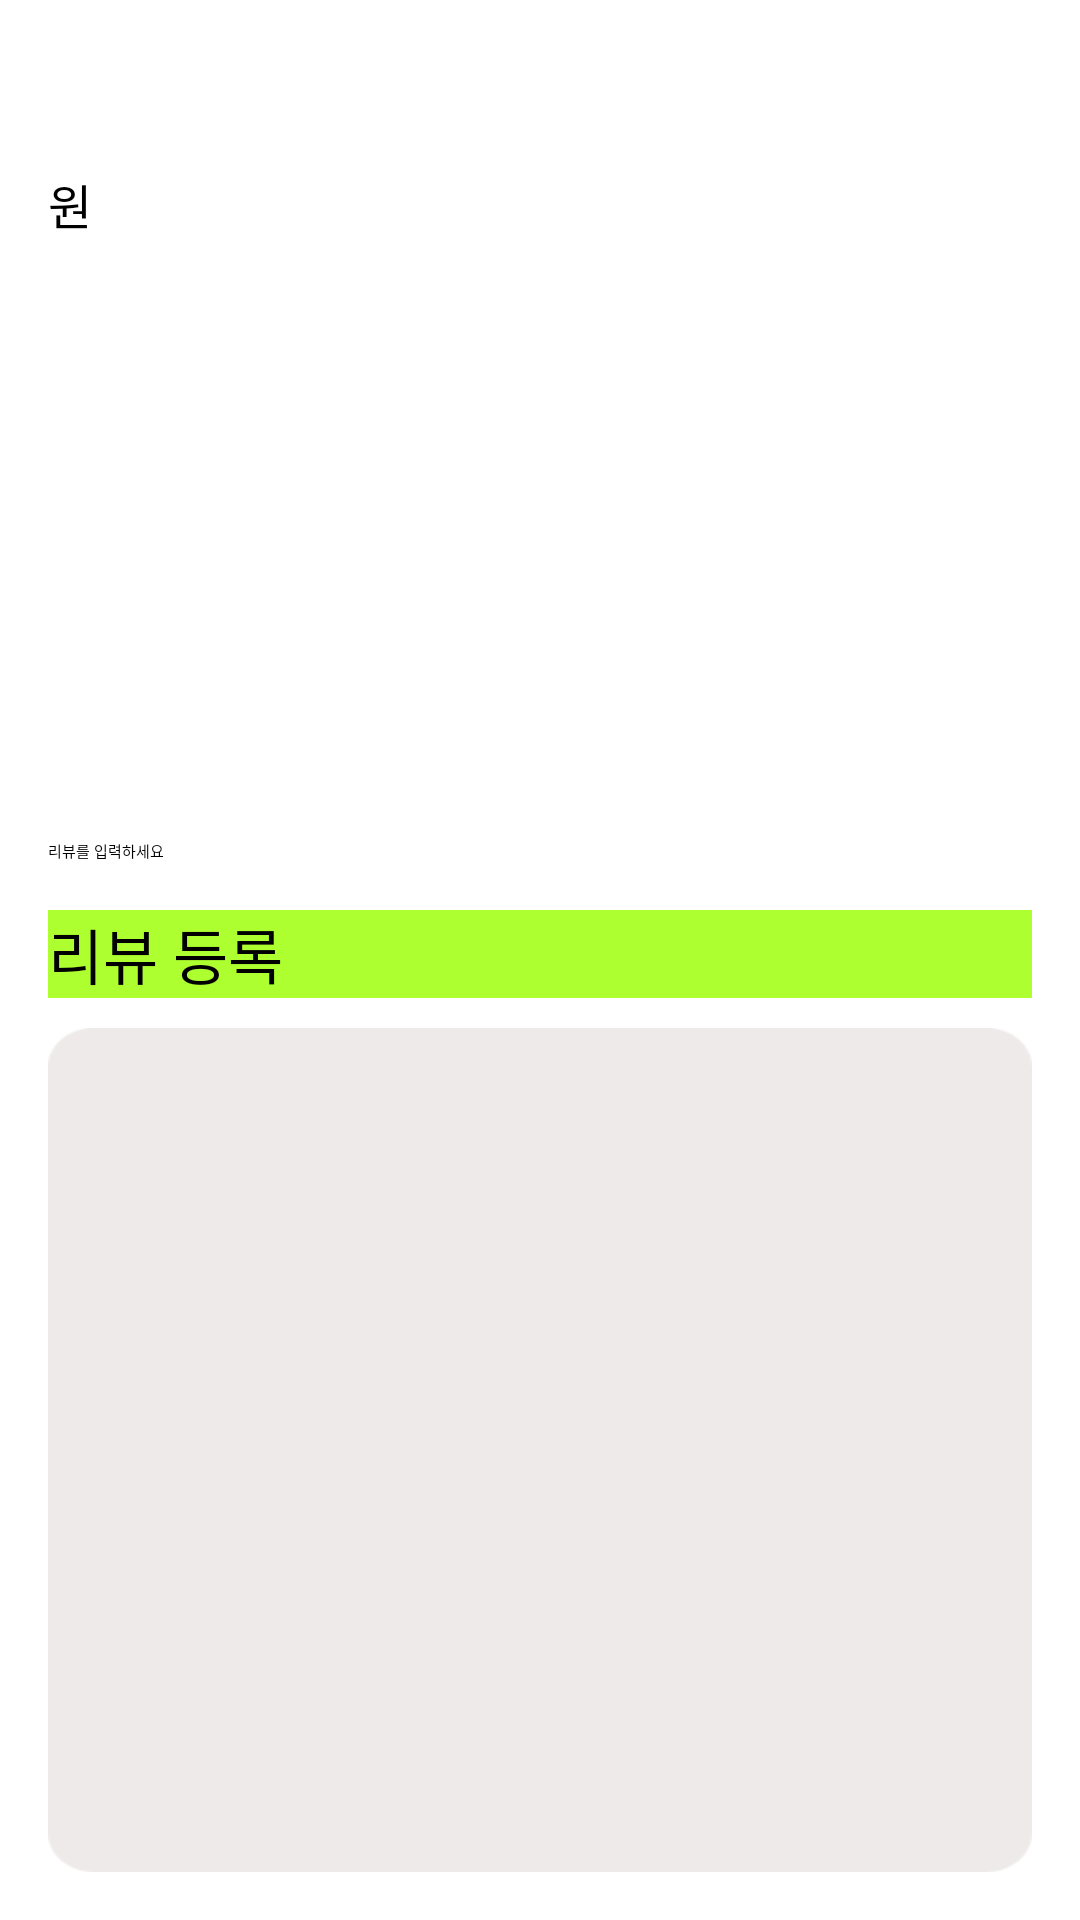

Here is an Android app screen rendered from its layout file. Give the layout XML and the strings, colors and styles it references.
<!-- AndroidManifest.xml: application theme Theme.CSI -->
<!-- res/layout/activity_review.xml -->
<?xml version="1.0" encoding="utf-8"?>
<LinearLayout xmlns:android="http://schemas.android.com/apk/res/android"
    android:layout_width="match_parent"
    android:layout_height="match_parent"
    android:orientation="vertical"
    android:padding="16dp">

    <TextView
        android:id="@+id/itemNameTextView"
        android:layout_width="match_parent"
        android:layout_height="wrap_content"
        android:textSize="18sp"
        android:padding="8dp" />
    <LinearLayout
        android:layout_width="match_parent"
        android:layout_height="wrap_content"
        android:orientation="horizontal">
    <TextView
        android:id="@+id/itemPriceTextView"
        android:layout_width="wrap_content"
        android:layout_height="wrap_content"
        android:textSize="16sp" />
        <TextView
            android:id="@+id/itemPriceTextView1"
            android:layout_width="wrap_content"
            android:layout_height="wrap_content"
            android:text="원"
            android:textSize="16sp" />
    </LinearLayout>
    <ImageView
        android:id="@+id/itemImageView"
        android:layout_width="200dp"
        android:layout_height="200dp"
        android:padding="8dp"
        android:layout_gravity="center" />

    <EditText
        android:id="@+id/reviewEditText"
        android:layout_width="match_parent"
        android:layout_height="wrap_content"
        android:fontFamily="@font/bold"
        android:hint="리뷰를 입력하세요" />

    <Button
        android:id="@+id/submitButton"
        android:background="@color/rightgreen"
        android:layout_width="match_parent"
        android:layout_height="wrap_content"
        style="@style/CustomSquareButton"
        android:text="리뷰 등록"
        android:textSize="20dp"
        android:fontFamily="@font/bold"
        android:layout_marginTop="16dp" />

    
    <ScrollView
        android:layout_width="match_parent"
        android:layout_height="0dp"
        android:layout_marginTop="10dp"
        android:background="@drawable/reback1"
        android:layout_weight="1">

        
        <TextView
            android:id="@+id/reviewTextView"
            android:layout_width="match_parent"
            android:layout_height="wrap_content"
            android:padding="8dp"
            android:textColor="@color/black"
            android:fontFamily="@font/bold"
            android:textSize="16sp" />
    </ScrollView>

</LinearLayout>
<!-- resources referenced by this layout -->
<resources>
  <color name="black">#FF000000</color>
  <color name="rightgreen">#adff2f</color>
  <!-- drawable reback1: png bitmap (drawable, 4320 bytes) -->
  <style name="CustomSquareButton" parent="Widget.MaterialComponents.Button">
          <item name="shapeAppearanceOverlay">@style/ShapeAppearance.MaterialComponents.Square</item>
      </style>
  <style name="ShapeAppearance.MaterialComponents.Square" parent="">
          <item name="cornerFamily">rounded</item>
          <item name="cornerSize">0dp</item>
      </style>
</resources>
